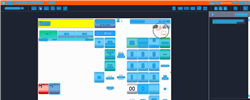
Task: Trigger Based Attended Automation
Workflow: NAMOS_MY_TillOverview_CashierDeclaration

Step 1: Computer Vision in window 'Web Rep Console*' (msedge.exe)

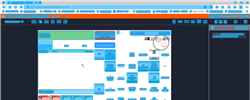
Step 2: CV refresh

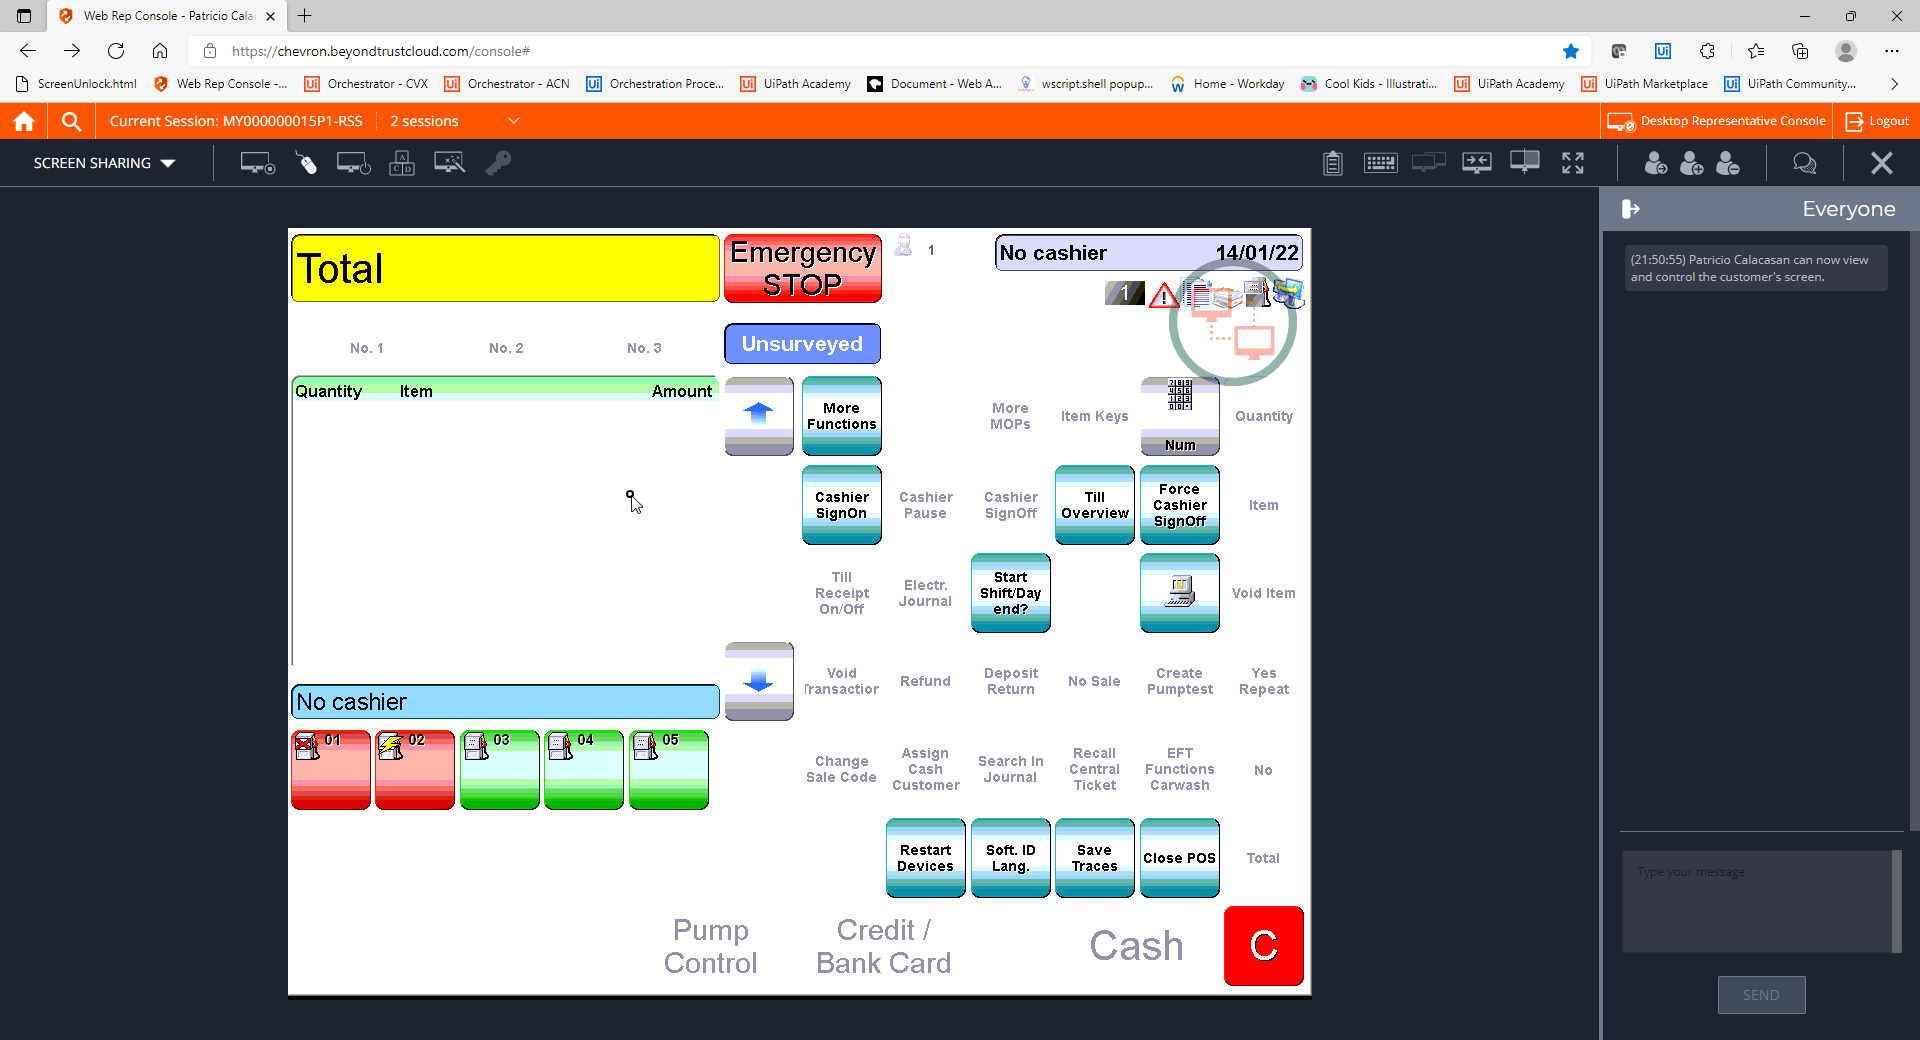
Step 3: CVCache

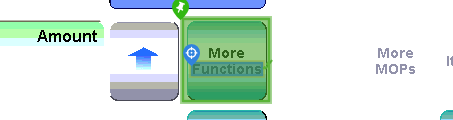
Step 4 [try]: CV Click - Text

Step 5: CvDescriptor (same screen as step 4)

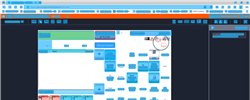
Step 6: CVRefresh

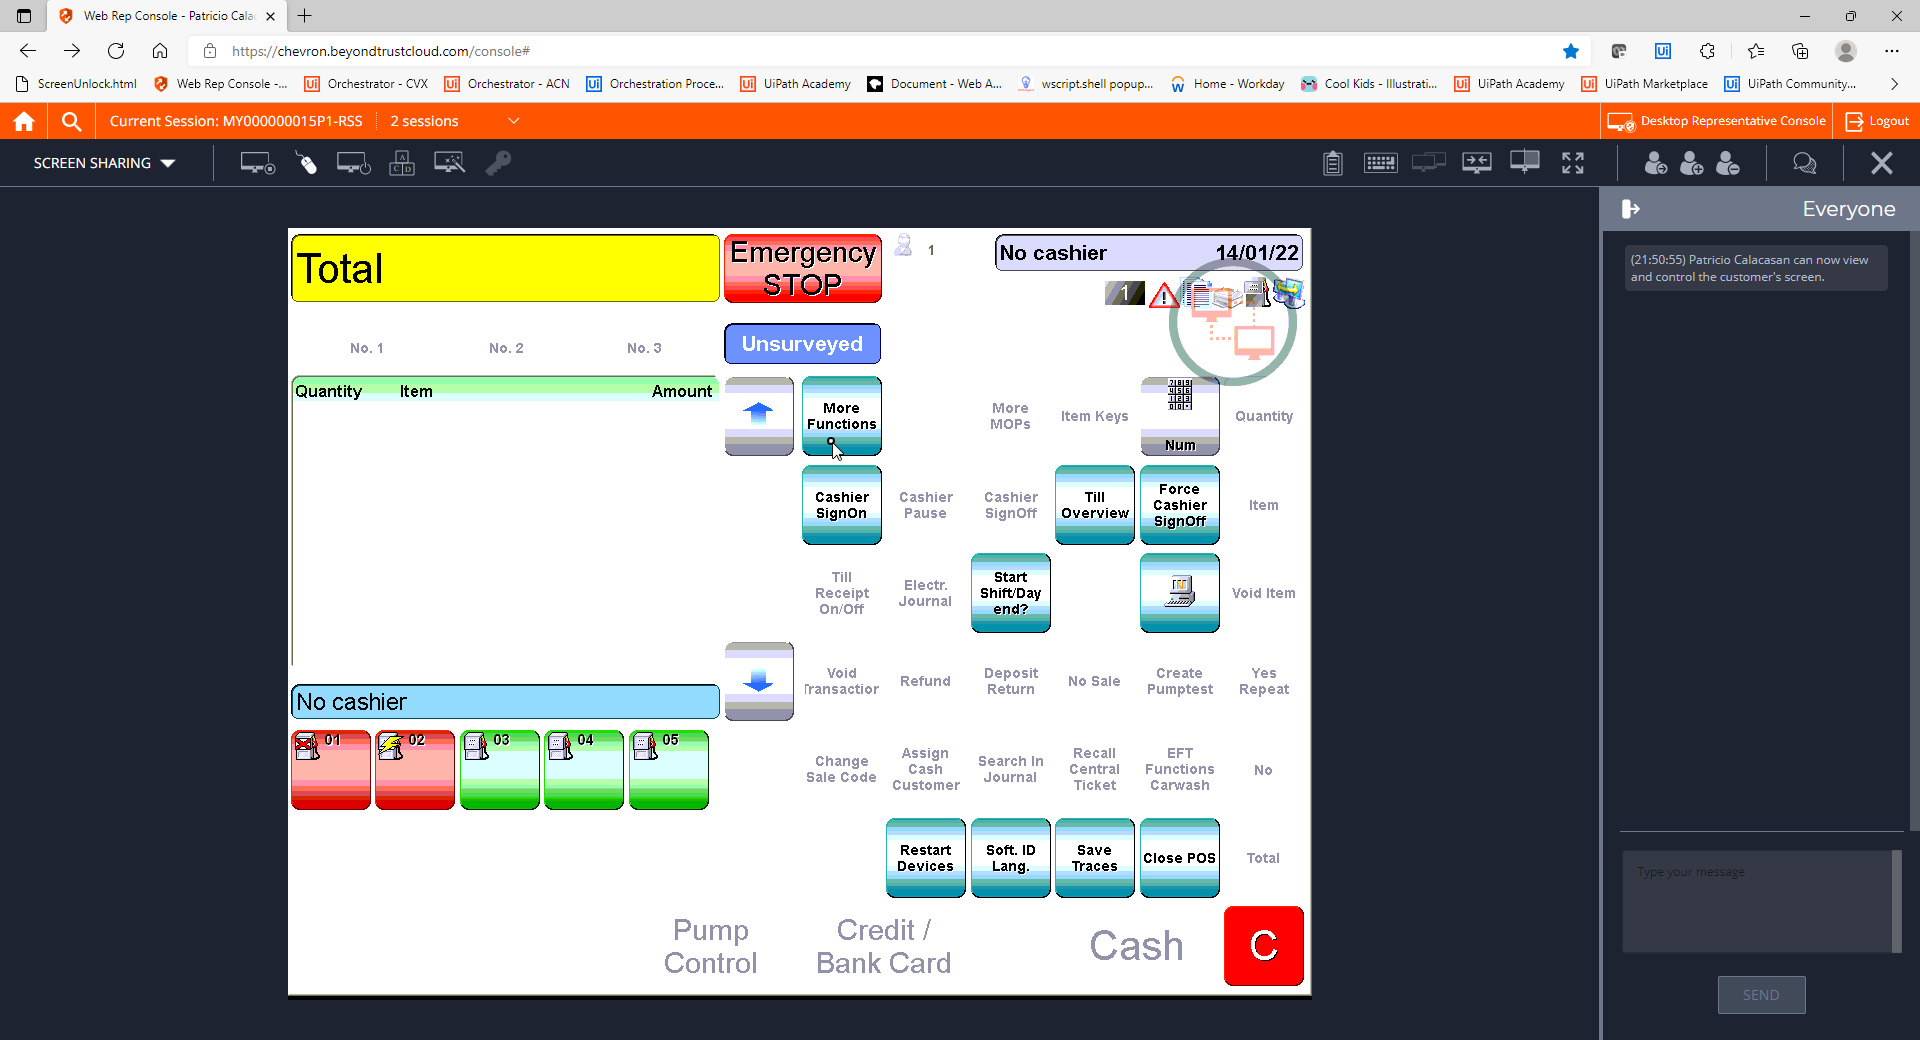
Step 7: CVCache

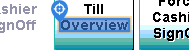
Step 8 [try]: CV Click - Text

Step 9: CvDescriptor (same screen as step 8)

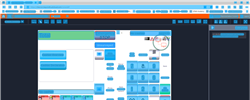
Step 10: CV refresh

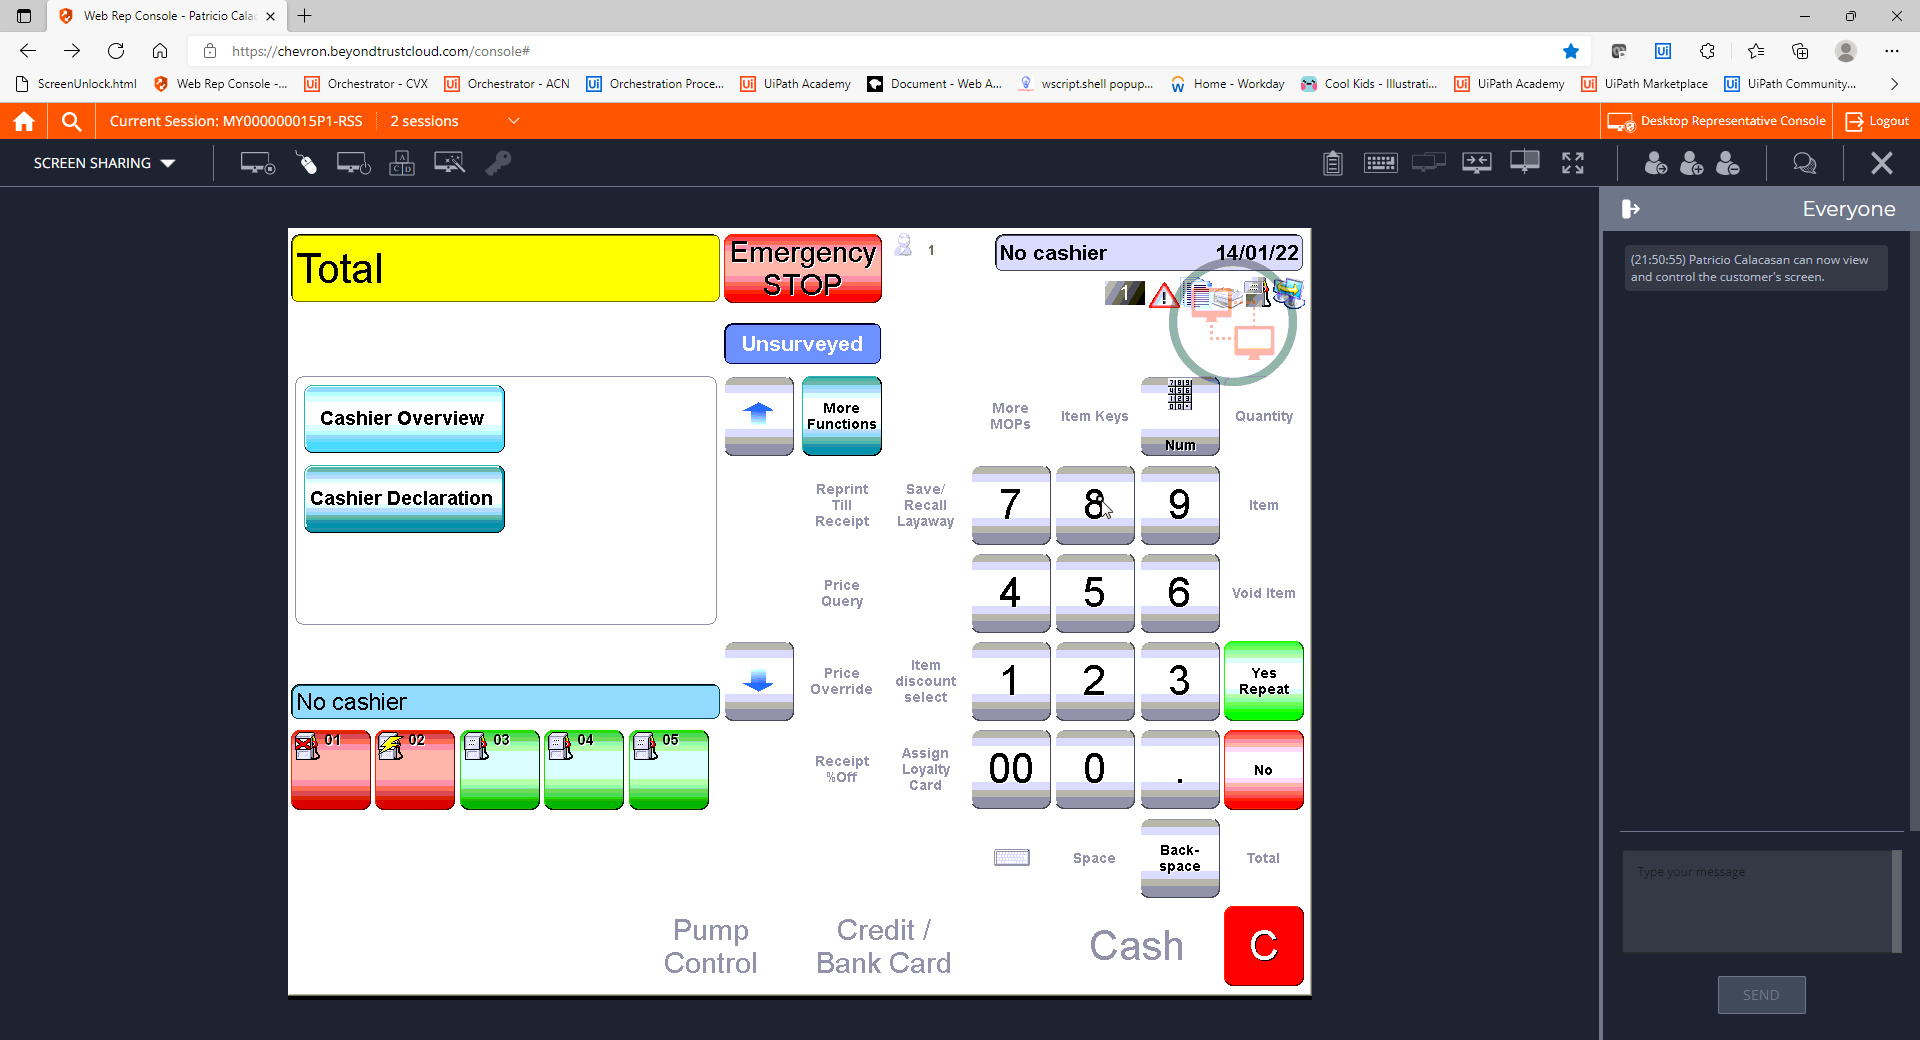
Step 11: CVCache

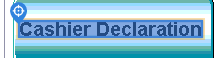
Step 12 [try]: CV Click - Text

Step 13: CvDescriptor (same screen as step 12)

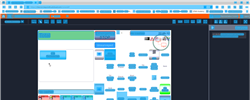
Step 14: CV refresh

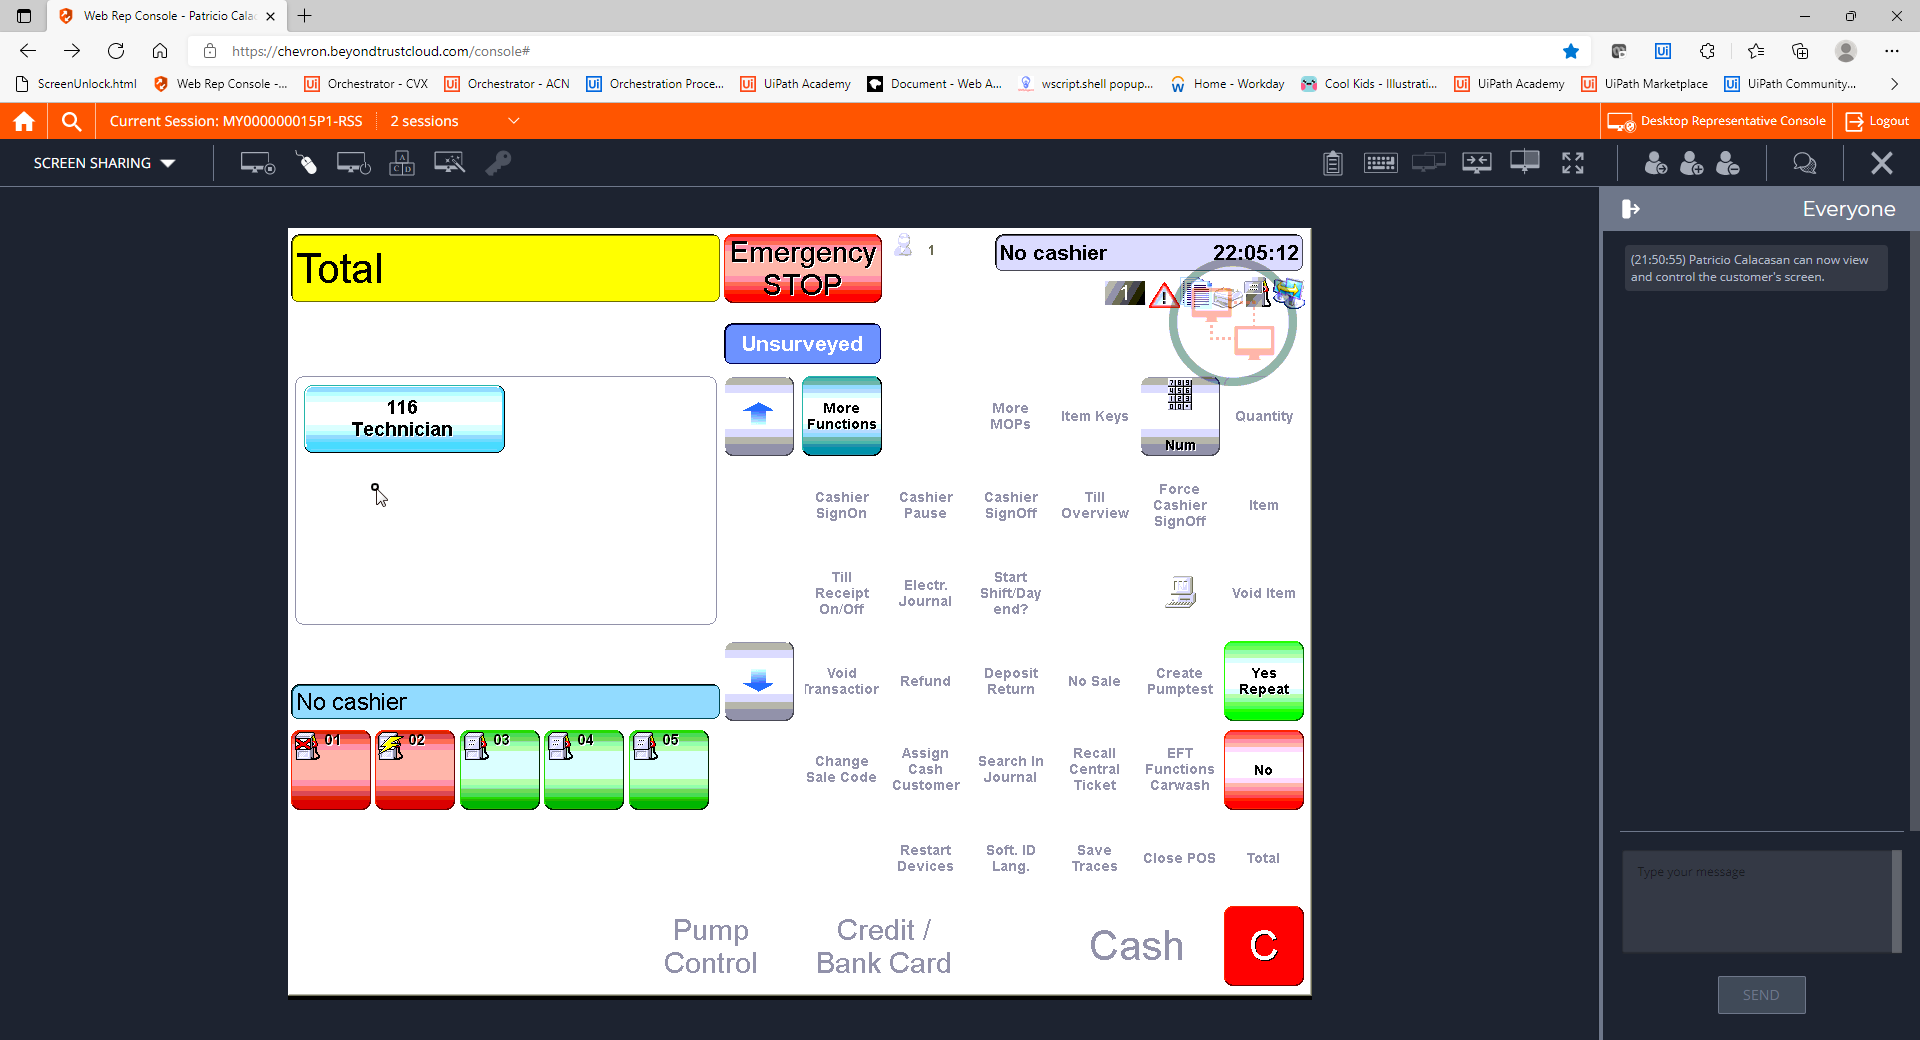
Step 15: CVCache

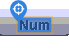
Step 16 [try]: CV Click - Text

Step 17: CvDescriptor (same screen as step 16)

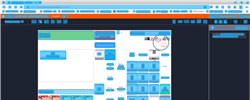
Step 18: CV refresh

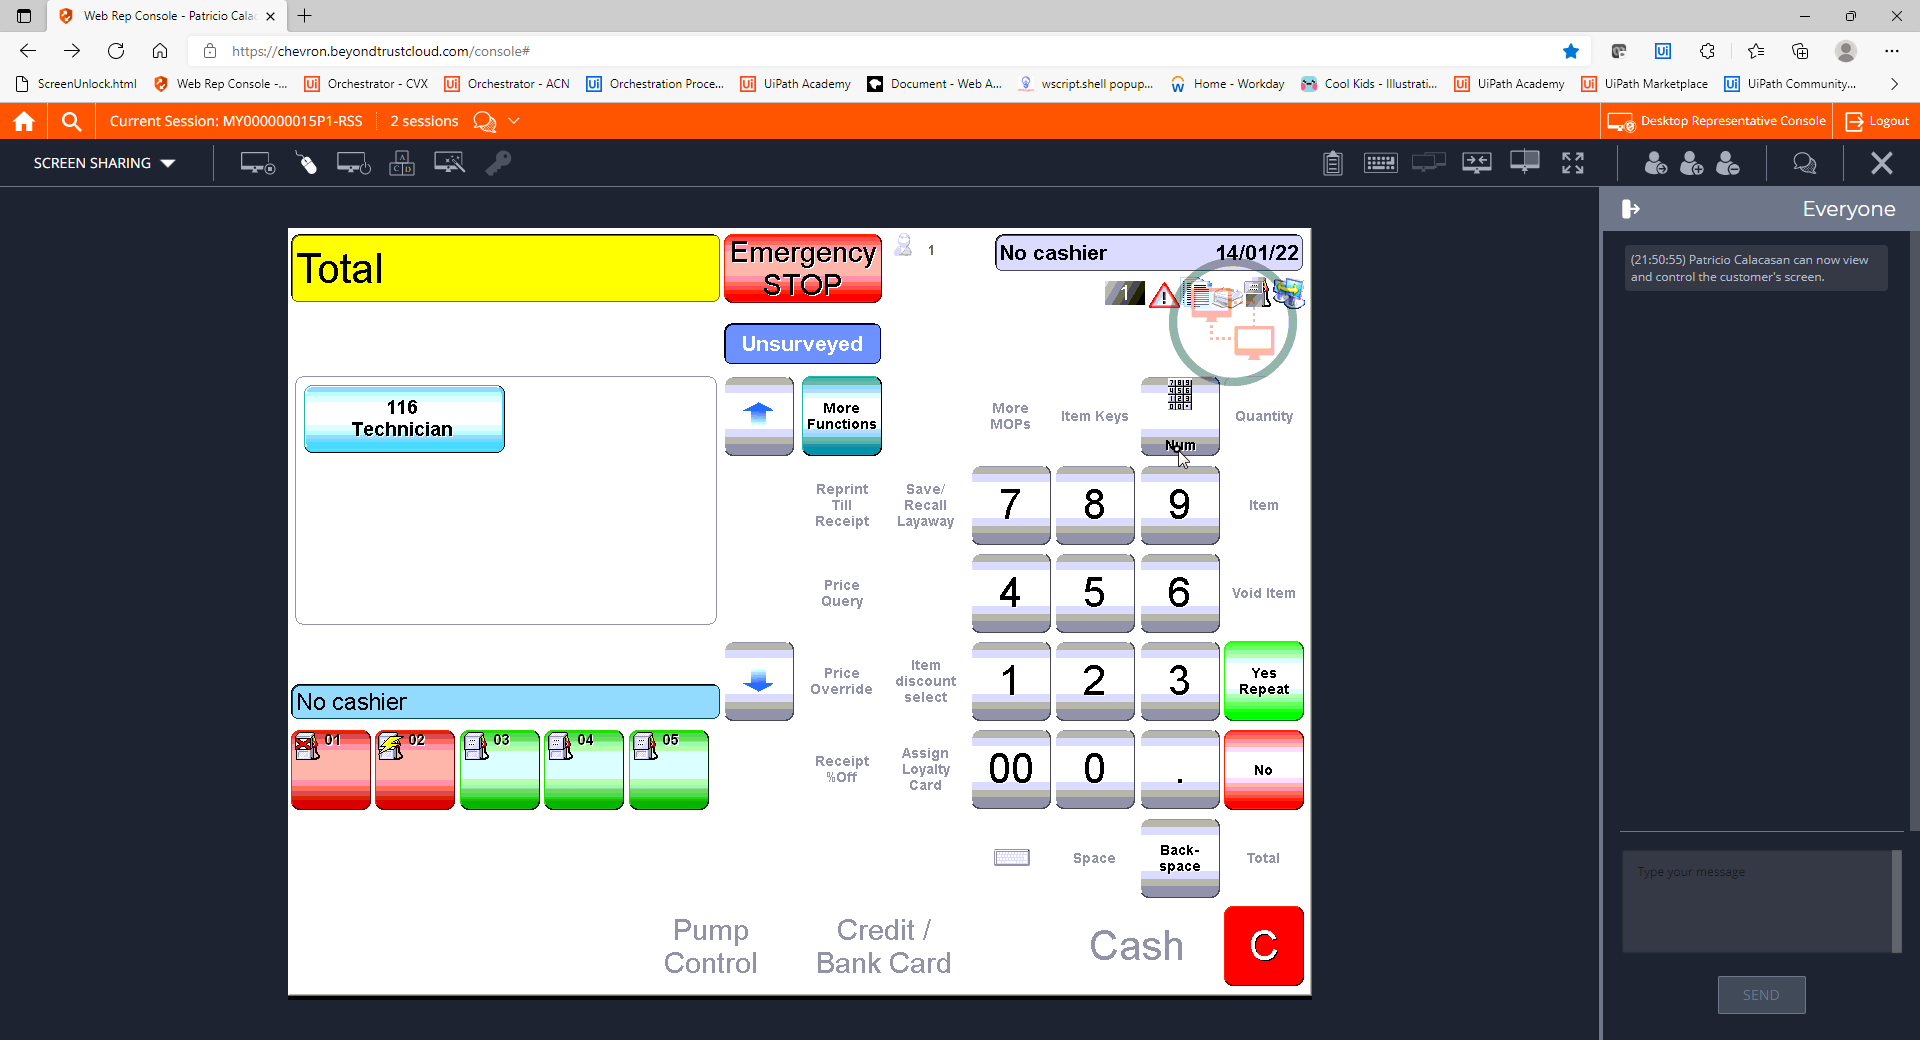
Step 19: CVCache

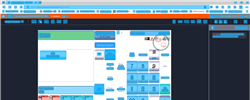
Step 20: CV refresh

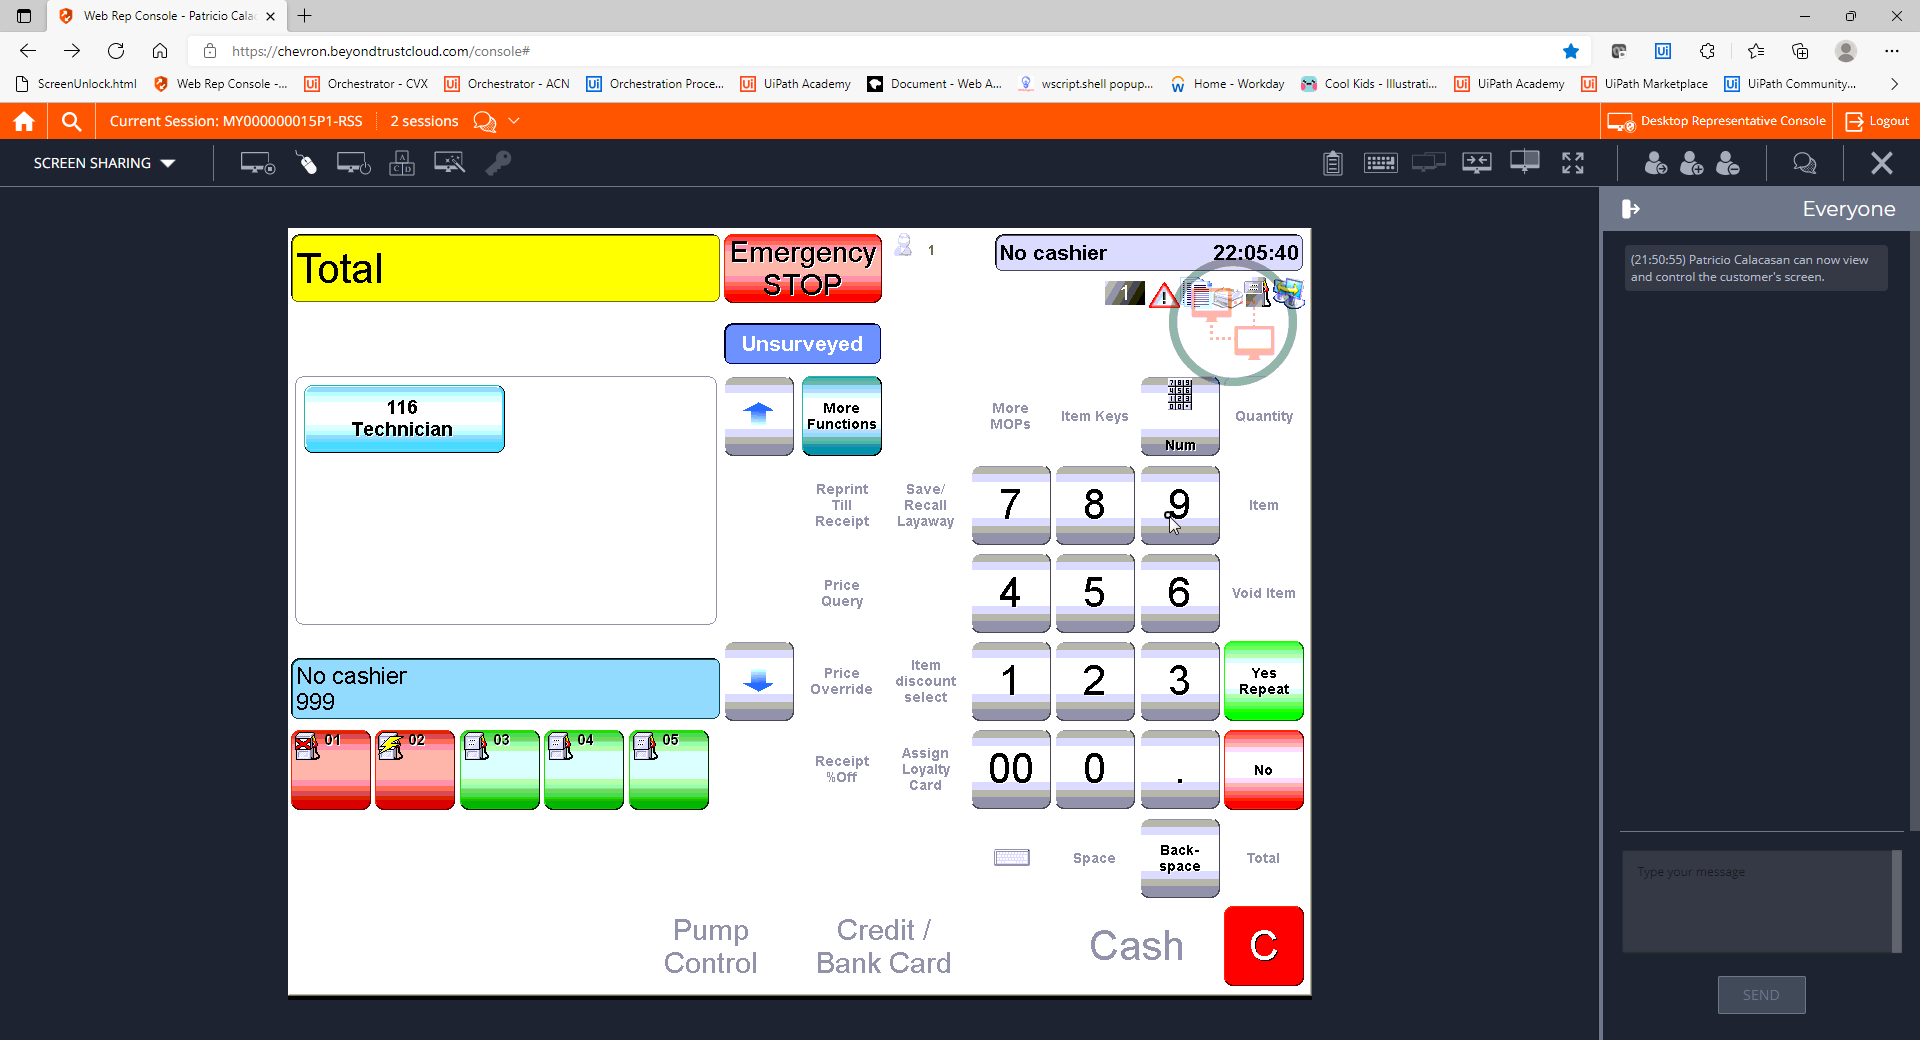
Step 21: CVCache

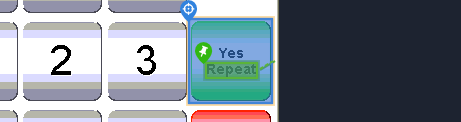
Step 22 [try]: CV Click - Button

Step 23: CvDescriptor (same screen as step 22)

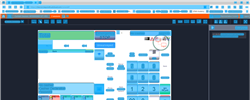
Step 24: CV refresh

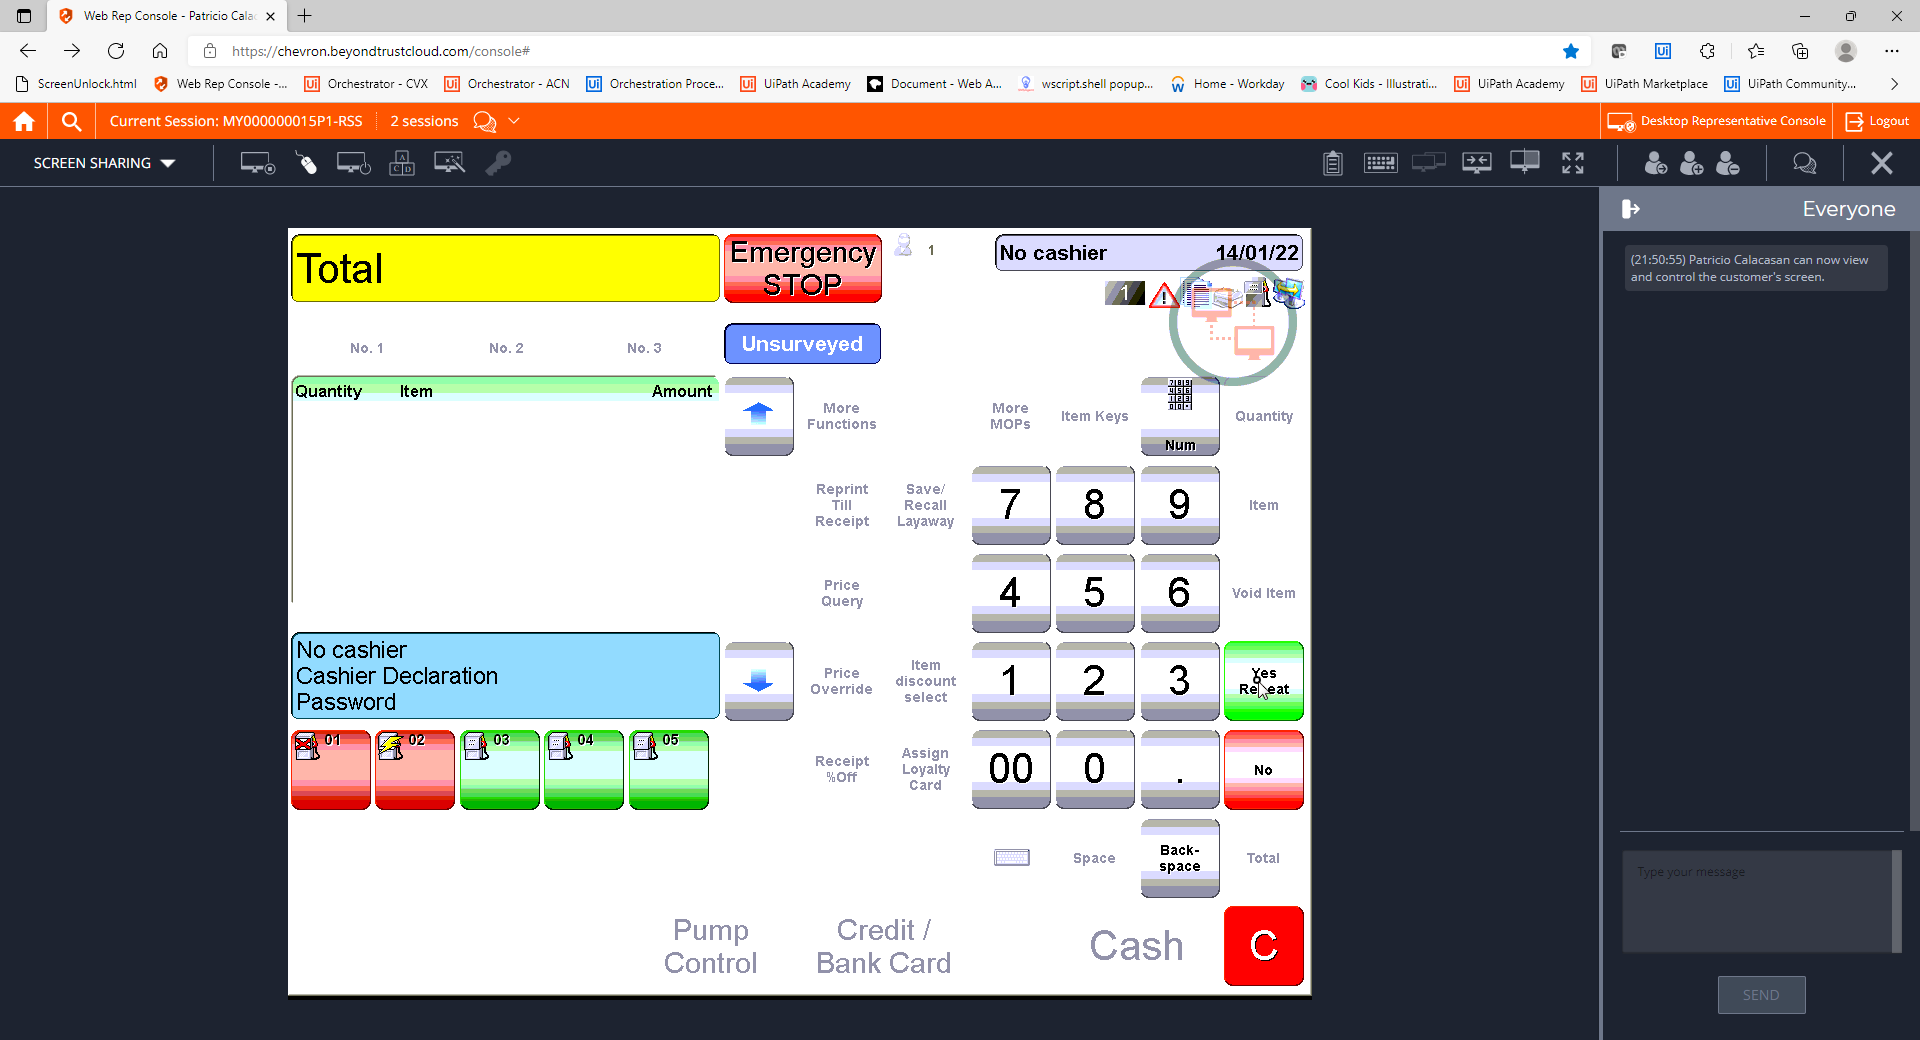
Step 25: CVCache

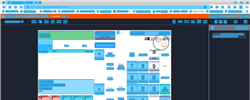
Step 26: CV refresh

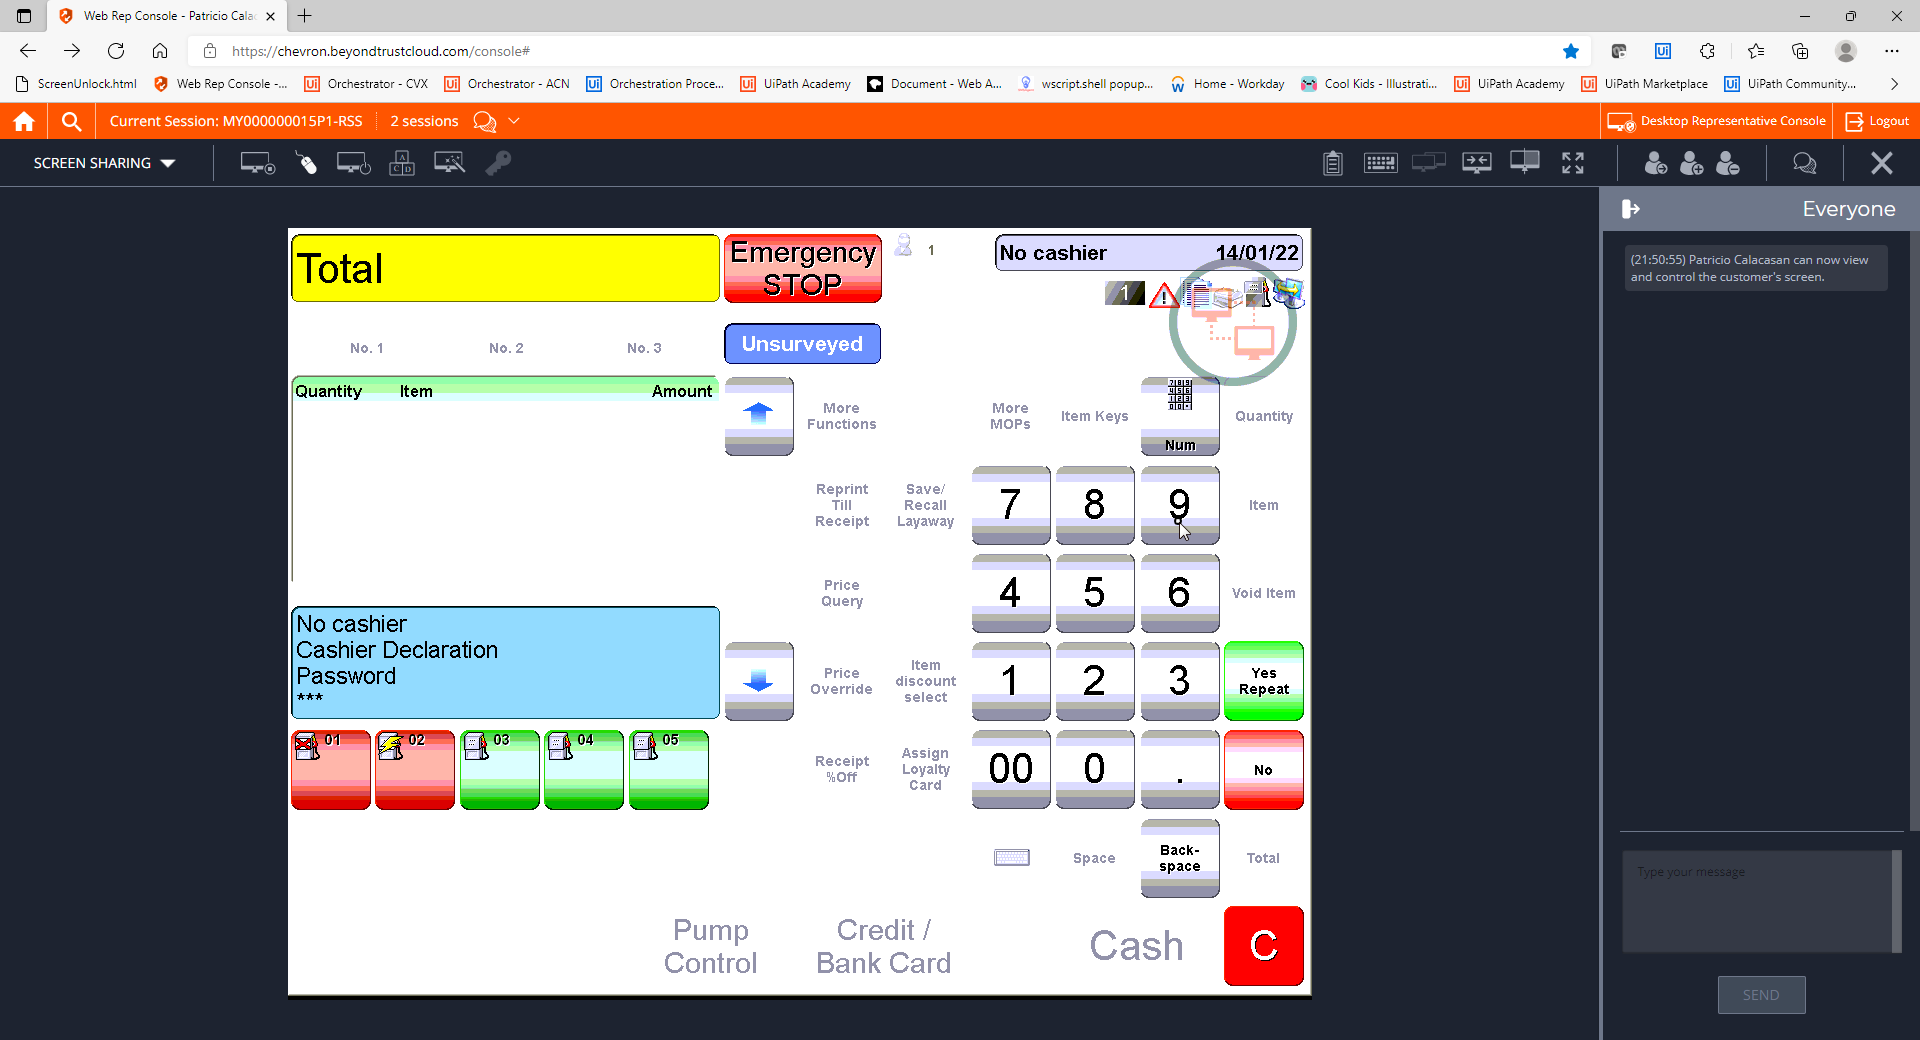
Step 27: CVCache

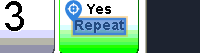
Step 28 [try]: CV Click - Text

Step 29: CvDescriptor (same screen as step 28)

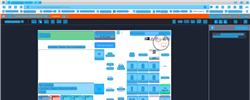
Step 30: CV refresh

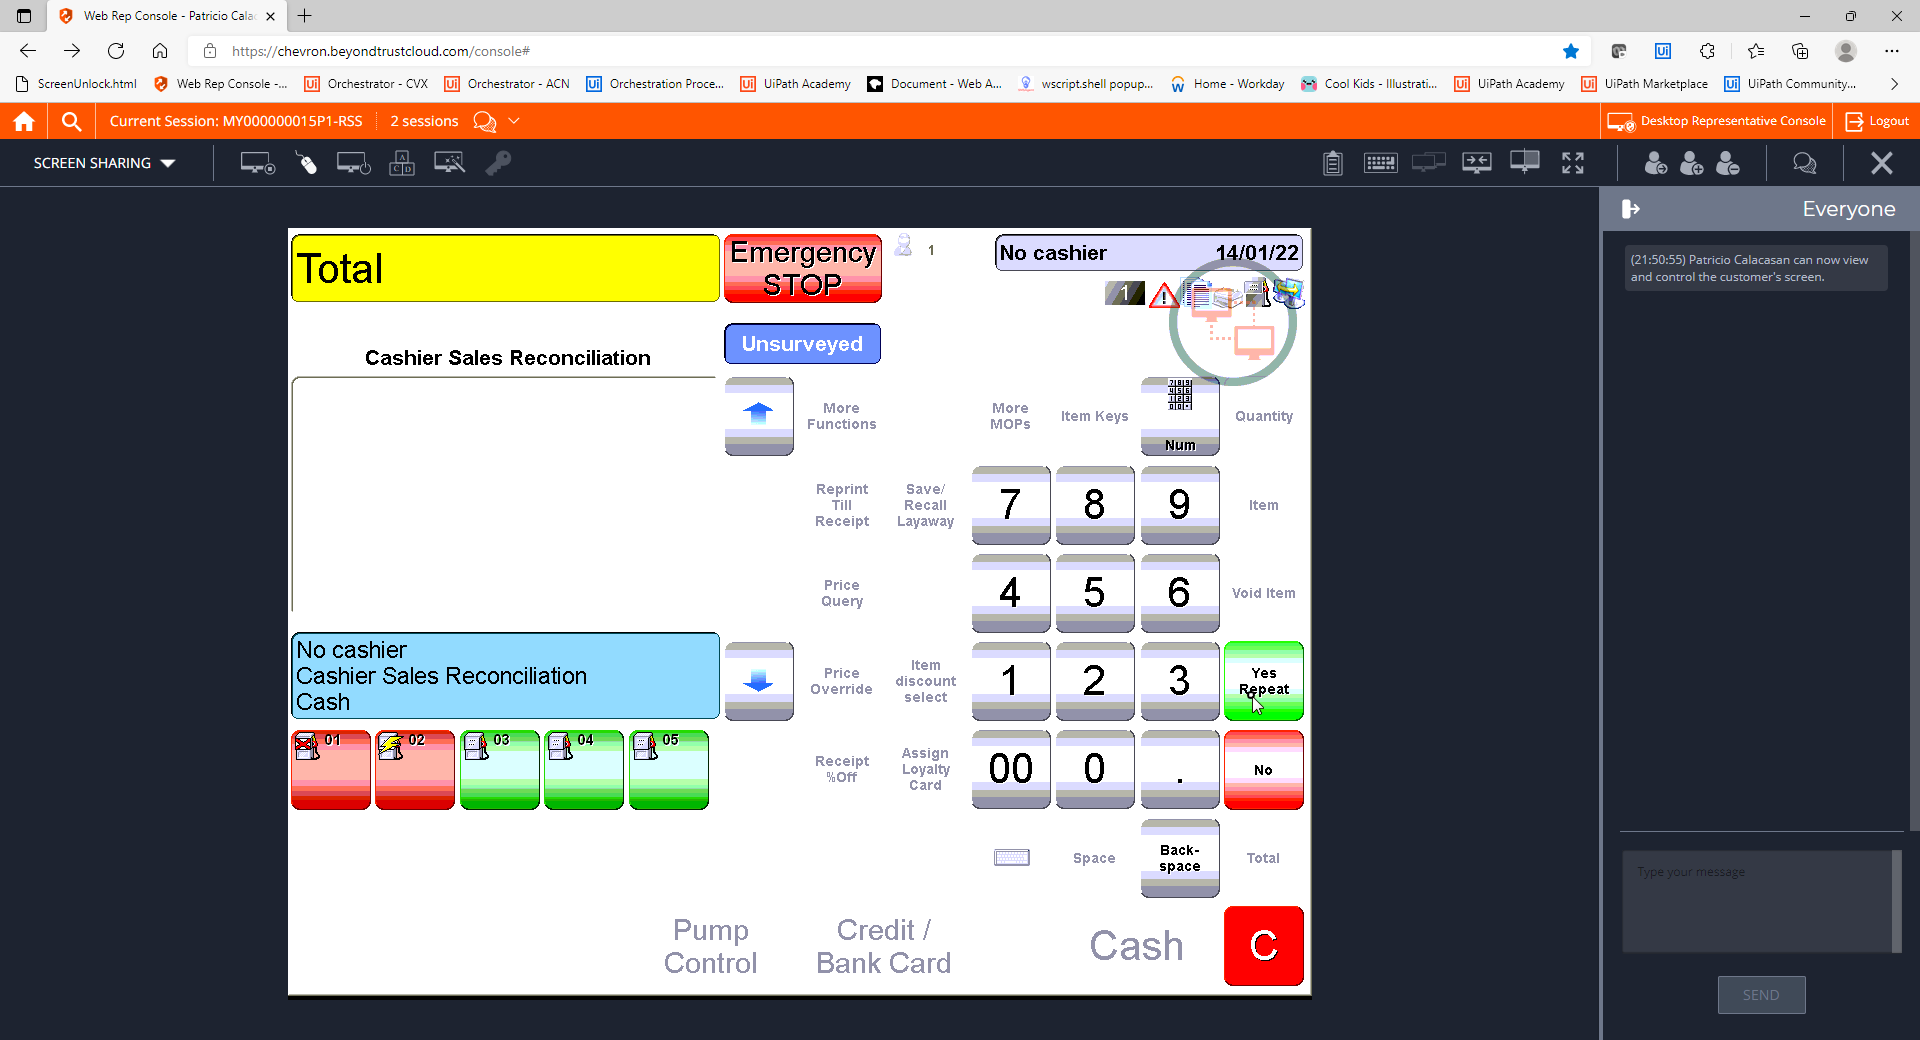
Step 31: CVCache

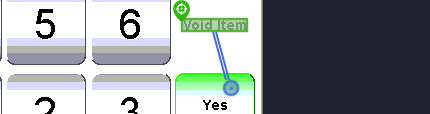
Step 32 [try]: CV Click - Text

Step 33: CvDescriptor (same screen as step 32)

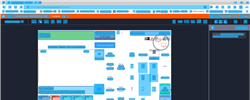
Step 34: CV refresh

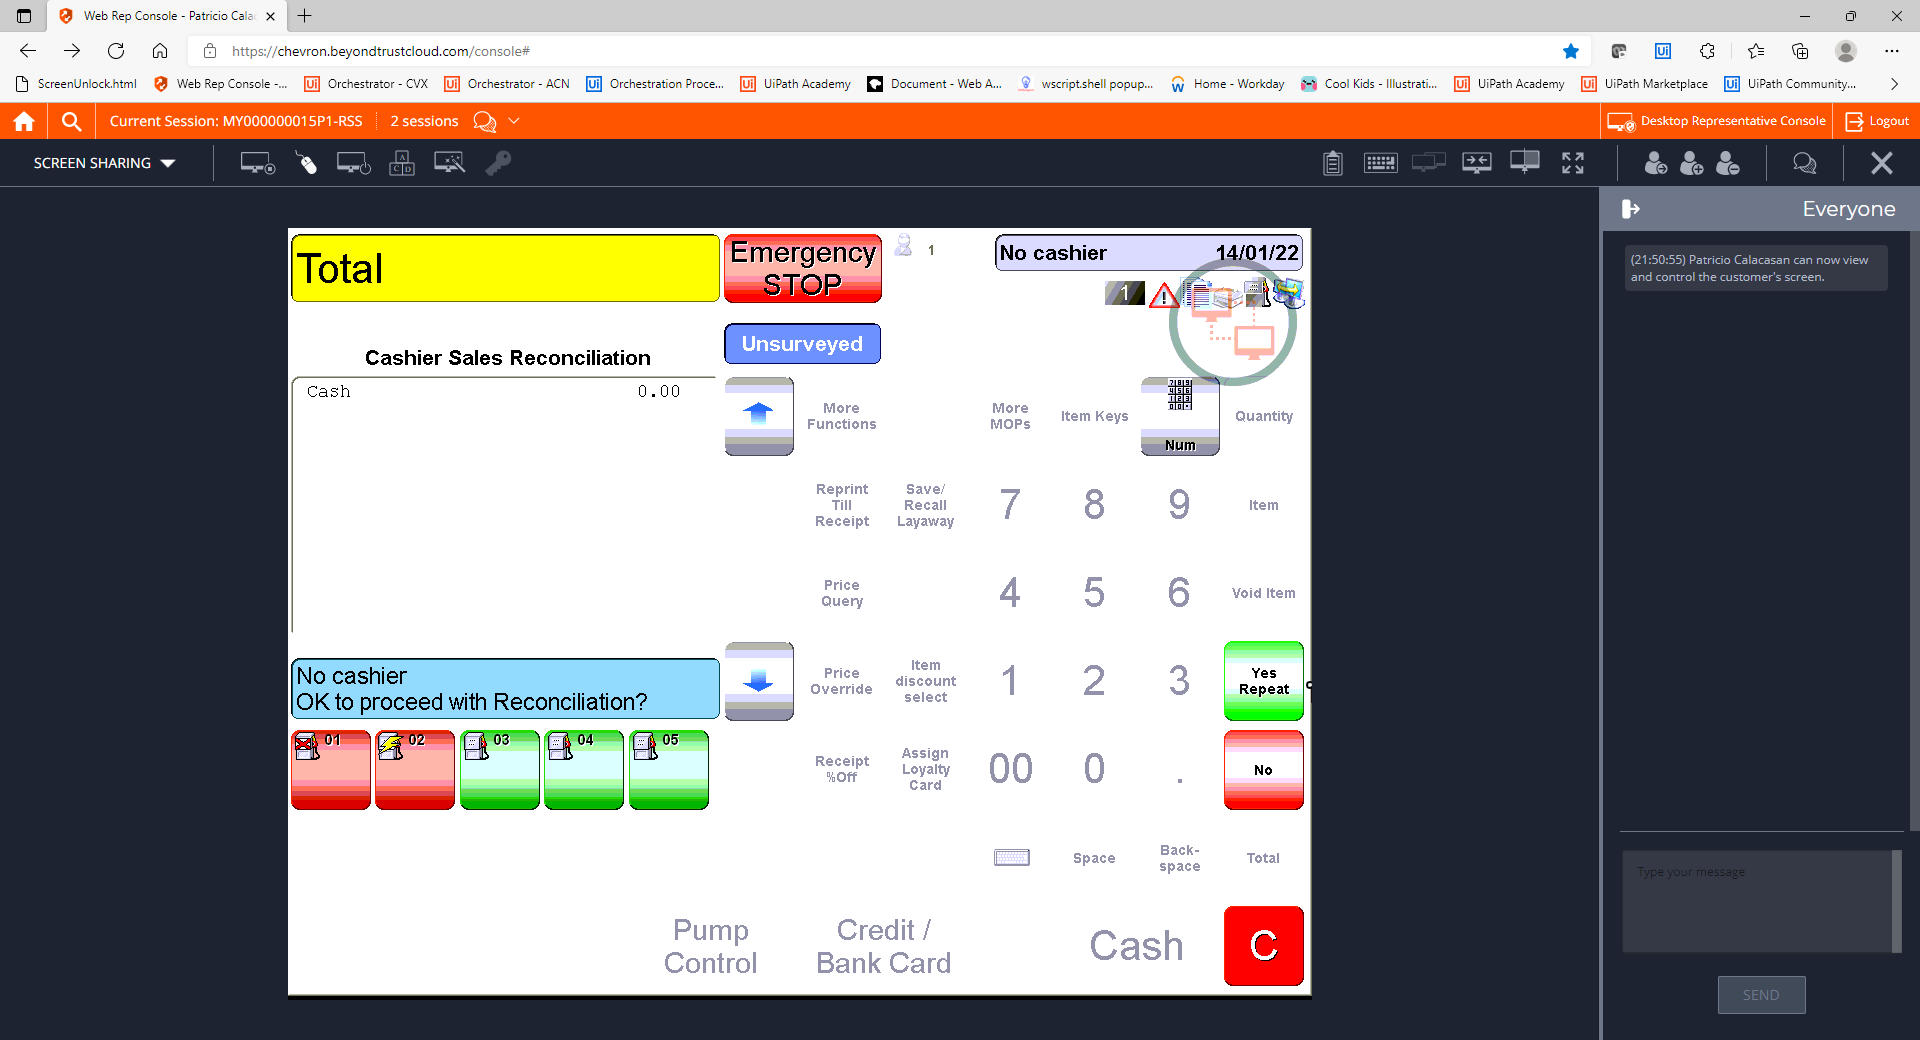
Step 35: CVCache

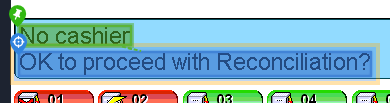
Step 36: get-text

Step 37: CvDescriptor (same screen as step 36)

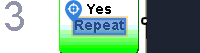
Step 38 [try]: CV Click - Text

Step 39: CvDescriptor (same screen as step 38)